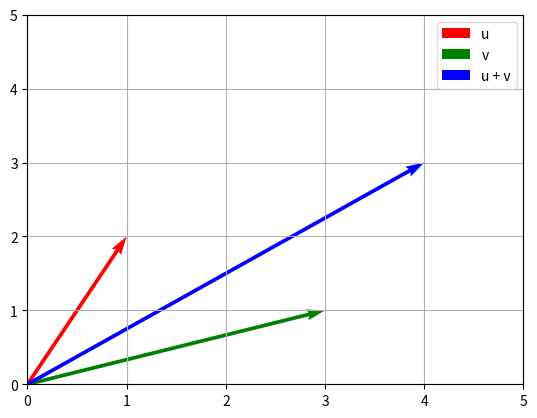

Write the Python code that produced this figure.
import numpy as np
import matplotlib.pyplot as plt

# Definición de vectores
u = np.array([1, 2])
v = np.array([3, 1])

# Suma de vectores
w = u + v

# Producto por un escalar
alpha = 2
u_scaled = alpha * u

# Gráfica de los vectores
plt.quiver(0, 0, u[0], u[1], angles='xy', scale_units='xy', scale=1, color='r', label='u')
plt.quiver(0, 0, v[0], v[1], angles='xy', scale_units='xy', scale=1, color='g', label='v')
plt.quiver(0, 0, w[0], w[1], angles='xy', scale_units='xy', scale=1, color='b', label='u + v')
plt.xlim(0, 5)
plt.ylim(0, 5)
plt.grid()
plt.legend()
plt.show()
